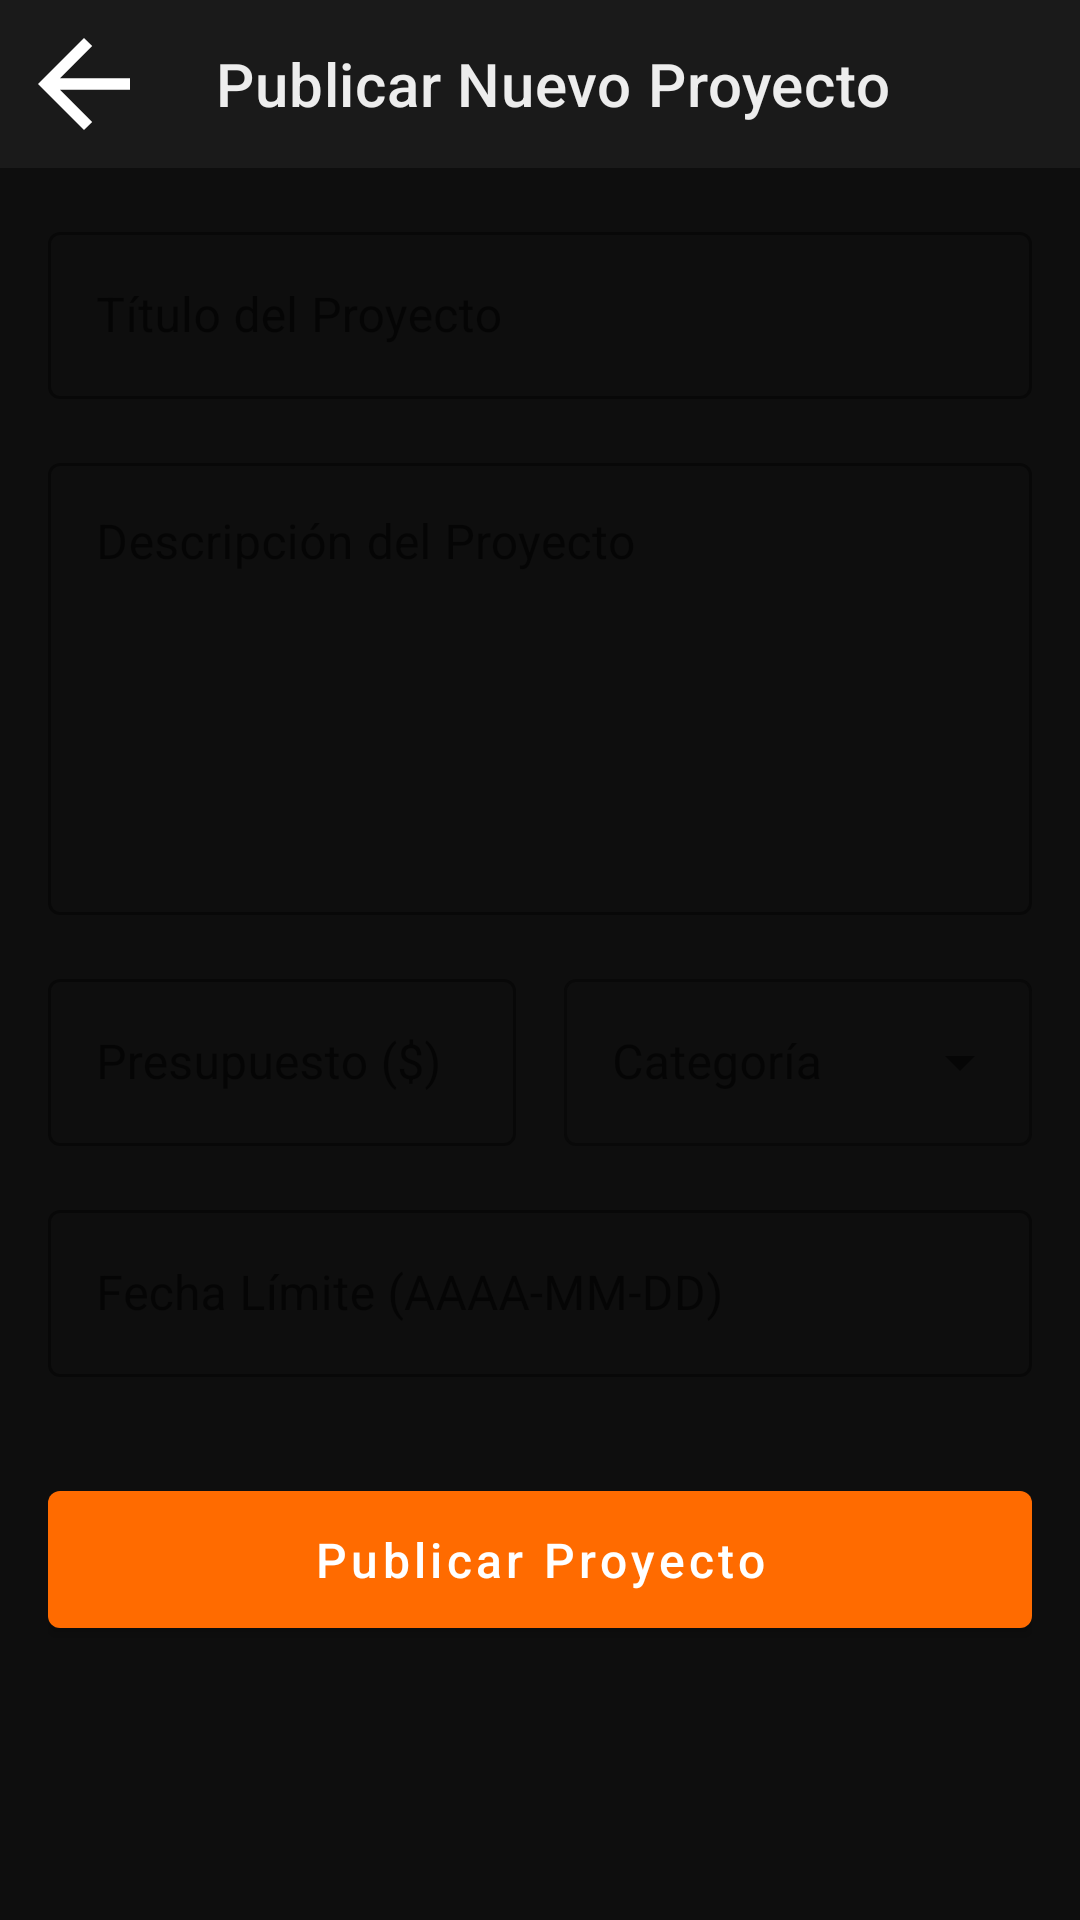

Layout XML and referenced resources for this Android screen:
<!-- AndroidManifest.xml: application theme Theme.Hirelance -->
<!-- res/layout/activity_publicar_proyecto.xml -->
<?xml version="1.0" encoding="utf-8"?>
<androidx.constraintlayout.widget.ConstraintLayout xmlns:android="http://schemas.android.com/apk/res/android"
    xmlns:app="http://schemas.android.com/apk/res-auto"
    xmlns:tools="http://schemas.android.com/tools"
    android:layout_width="match_parent"
    android:layout_height="match_parent"
    android:background="@color/hl_fondo_principal"
    tools:context=".controlador.PublicarProyectoActivity">

    <com.google.android.material.appbar.AppBarLayout
        android:id="@+id/appBarLayout"
        android:layout_width="match_parent"
        android:layout_height="wrap_content"
        app:layout_constraintTop_toTopOf="parent">

        <com.google.android.material.appbar.MaterialToolbar
            android:id="@+id/toolbarPublicarProyecto"
            android:layout_width="match_parent"
            android:layout_height="?attr/actionBarSize"
            android:background="@color/hl_fondo_tarjeta"
            app:navigationIcon="@drawable/ic_arrow_back"
            app:title="Publicar Nuevo Proyecto"
            app:titleTextColor="@color/hl_texto_principal" />
    </com.google.android.material.appbar.AppBarLayout>

    <androidx.core.widget.NestedScrollView
        android:layout_width="0dp"
        android:layout_height="0dp"
        app:layout_constraintBottom_toBottomOf="parent"
        app:layout_constraintEnd_toEndOf="parent"
        app:layout_constraintStart_toStartOf="parent"
        app:layout_constraintTop_toBottomOf="@+id/appBarLayout">

        <LinearLayout
            android:layout_width="match_parent"
            android:layout_height="wrap_content"
            android:orientation="vertical"
            android:padding="16dp">

            <com.google.android.material.textfield.TextInputLayout
                android:id="@+id/tilTituloProyecto"
                style="@style/Widget.MaterialComponents.TextInputLayout.OutlinedBox"
                android:layout_width="match_parent"
                android:layout_height="wrap_content"
                android:hint="Título del Proyecto"
                app:boxStrokeColor="@color/hl_acento_naranja">

                <com.google.android.material.textfield.TextInputEditText
                    android:id="@+id/etTituloProyecto"
                    android:layout_width="match_parent"
                    android:layout_height="wrap_content"
                    android:inputType="textCapSentences" />
            </com.google.android.material.textfield.TextInputLayout>

            <com.google.android.material.textfield.TextInputLayout
                android:id="@+id/tilDescripcion"
                style="@style/Widget.MaterialComponents.TextInputLayout.OutlinedBox"
                android:layout_width="match_parent"
                android:layout_height="wrap_content"
                android:layout_marginTop="16dp"
                android:hint="Descripción del Proyecto"
                app:boxStrokeColor="@color/hl_acento_naranja">

                <com.google.android.material.textfield.TextInputEditText
                    android:id="@+id/etDescripcion"
                    android:layout_width="match_parent"
                    android:layout_height="wrap_content"
                    android:gravity="top"
                    android:inputType="textMultiLine"
                    android:minLines="6" />
            </com.google.android.material.textfield.TextInputLayout>

            <LinearLayout
                android:layout_width="match_parent"
                android:layout_height="wrap_content"
                android:orientation="horizontal"
                android:layout_marginTop="16dp">

                <com.google.android.material.textfield.TextInputLayout
                    android:id="@+id/tilPresupuesto"
                    style="@style/Widget.MaterialComponents.TextInputLayout.OutlinedBox"
                    android:layout_width="0dp"
                    android:layout_height="wrap_content"
                    android:layout_weight="1"
                    android:layout_marginEnd="8dp"
                    android:hint="Presupuesto ($)"
                    app:boxStrokeColor="@color/hl_acento_naranja">

                    <com.google.android.material.textfield.TextInputEditText
                        android:id="@+id/etPresupuesto"
                        android:layout_width="match_parent"
                        android:layout_height="wrap_content"
                        android:inputType="numberDecimal" />
                </com.google.android.material.textfield.TextInputLayout>

                <com.google.android.material.textfield.TextInputLayout
                    android:id="@+id/tilCategoria"
                    style="@style/Widget.MaterialComponents.TextInputLayout.OutlinedBox.ExposedDropdownMenu"
                    android:layout_width="0dp"
                    android:layout_height="wrap_content"
                    android:layout_weight="1"
                    android:layout_marginStart="8dp"
                    android:hint="Categoría">

                    <AutoCompleteTextView
                        android:id="@+id/actvCategoria"
                        android:layout_width="match_parent"
                        android:layout_height="wrap_content"
                        android:inputType="none"
                        tools:text="Desarrollo Web" />
                </com.google.android.material.textfield.TextInputLayout>
            </LinearLayout>

            <com.google.android.material.textfield.TextInputLayout
                android:id="@+id/tilFechaLimite"
                style="@style/Widget.MaterialComponents.TextInputLayout.OutlinedBox"
                android:layout_width="match_parent"
                android:layout_height="wrap_content"
                android:layout_marginTop="16dp"
                android:hint="Fecha Límite (AAAA-MM-DD)"
                app:boxStrokeColor="@color/hl_acento_naranja">

                <com.google.android.material.textfield.TextInputEditText
                    android:id="@+id/etFechaLimite"
                    android:layout_width="match_parent"
                    android:layout_height="wrap_content"
                    android:inputType="date" />
            </com.google.android.material.textfield.TextInputLayout>


            <com.google.android.material.button.MaterialButton
                android:id="@+id/btnPublicarProyecto"
                android:layout_width="match_parent"
                android:layout_height="wrap_content"
                android:layout_marginTop="32dp"
                android:paddingVertical="12dp"
                android:text="Publicar Proyecto"
                android:textAllCaps="false"
                android:textSize="16sp"
                app:backgroundTint="@color/hl_acento_naranja" />

        </LinearLayout>
    </androidx.core.widget.NestedScrollView>

    <ProgressBar
        android:id="@+id/progressBarPublicar"
        style="?android:attr/progressBarStyle"
        android:layout_width="wrap_content"
        android:layout_height="wrap_content"
        android:indeterminateTint="@color/hl_acento_naranja"
        android:visibility="gone"
        app:layout_constraintBottom_toBottomOf="parent"
        app:layout_constraintEnd_toEndOf="parent"
        app:layout_constraintStart_toStartOf="parent"
        app:layout_constraintTop_toBottomOf="@+id/appBarLayout"
        tools:visibility="visible" />

</androidx.constraintlayout.widget.ConstraintLayout>
<!-- resources referenced by this layout -->
<resources>
  <color name="hl_acento_naranja">#FF6B00</color>
  <color name="hl_fondo_principal">#0E0E0E</color>
  <color name="hl_fondo_tarjeta">#1A1A1A</color>
  <color name="hl_texto_principal">#EDEDED</color>
  <!-- drawable ic_arrow_back (drawable) -->
  <vector xmlns:android="http://schemas.android.com/apk/res/android" android:autoMirrored="true" android:height="46dp" android:tint="#FFFFFF" android:viewportHeight="960" android:viewportWidth="960" android:width="46dp">
        
      <path android:fillColor="@android:color/white" android:pathData="M313,520L537,744L480,800L160,480L480,160L537,216L313,440L800,440L800,520L313,520Z"/>
      
  </vector>
  <style name="Theme.Hirelance" parent="Theme.MaterialComponents.DayNight.DarkActionBar">
          
          <item name="colorPrimary">@color/purple_500</item>
          <item name="colorPrimaryVariant">@color/purple_700</item>
          <item name="colorOnPrimary">@color/white</item>
          
          <item name="colorSecondary">@color/teal_200</item>
          <item name="colorSecondaryVariant">@color/teal_700</item>
          <item name="colorOnSecondary">@color/black</item>
          
          <item name="android:statusBarColor">?attr/colorPrimaryVariant</item>
          
      </style>
  <color name="white">#FFFFFFFF</color>
  <color name="black">#FF000000</color>
  <!-- not gathered from this repository: default colours our renderer supplied (Android Studio template values) -->
  <color name="purple_500">#FF6200EE</color>
  <color name="purple_700">#FF3700B3</color>
  <color name="teal_200">#FF03DAC5</color>
  <color name="teal_700">#FF018786</color>
</resources>
